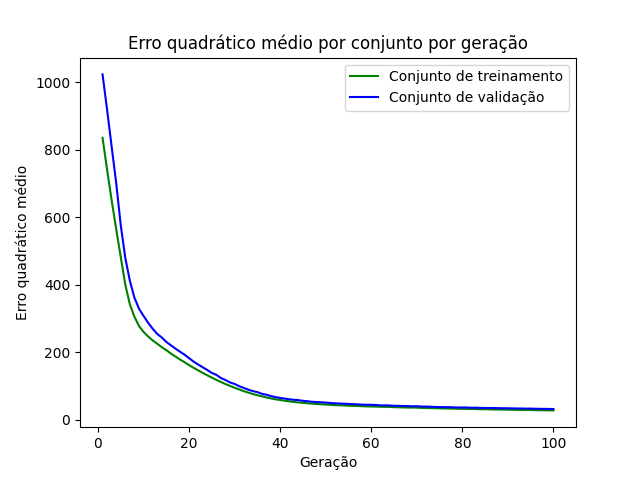

Source data for this figure (header and first rows):
epoch, loss_train, loss_val
1, 835.1, 1023
2, 740, 917.8
3, 649.6, 808.6
4, 564.4, 700.5
5, 481.5, 575.8
6, 399.9, 478.9
7, 341.4, 411.3
8, 305, 361.4
9, 277.6, 329.1
10, 260, 307.5
11, 246.7, 287.4
12, 234.9, 269.5
13, 225.2, 254.4
14, 215, 243.5
15, 206.2, 230.6
16, 196.1, 220.5
17, 187.3, 210.9
18, 178.4, 201.5
19, 170.4, 192.8
20, 161.8, 182.5
21, 153.7, 172.1
22, 146.2, 163.5
23, 138.6, 155.3
24, 131.6, 147.3
25, 124.7, 138.5
26, 118.1, 132.9
27, 111.8, 123.4
28, 105.5, 117.5
29, 100.2, 110.3
30, 94.53, 106.1
31, 89.86, 99.31
32, 84.71, 94.32
33, 80.44, 89.05
34, 76.3, 84.84
35, 72.58, 81.78
36, 69.43, 76.8
37, 66.02, 74.03
38, 63.06, 69.94
39, 60.59, 67.08
40, 58.47, 64.66
41, 56.28, 62.67
42, 54.53, 60.72
43, 52.75, 59.12
44, 51.33, 58.07
45, 50.16, 56.06
46, 48.79, 54.89
47, 47.75, 53.11
48, 46.64, 52.5
49, 45.77, 51.61
50, 45.03, 50.84
51, 44.14, 49.64
52, 43.46, 48.74
53, 42.9, 48.13
54, 42.26, 47.33
55, 41.63, 46.8
56, 41.19, 46.18
57, 40.73, 45.58
58, 40.16, 44.61
59, 39.65, 44.37
60, 39.25, 44.23
... 40 more rows
